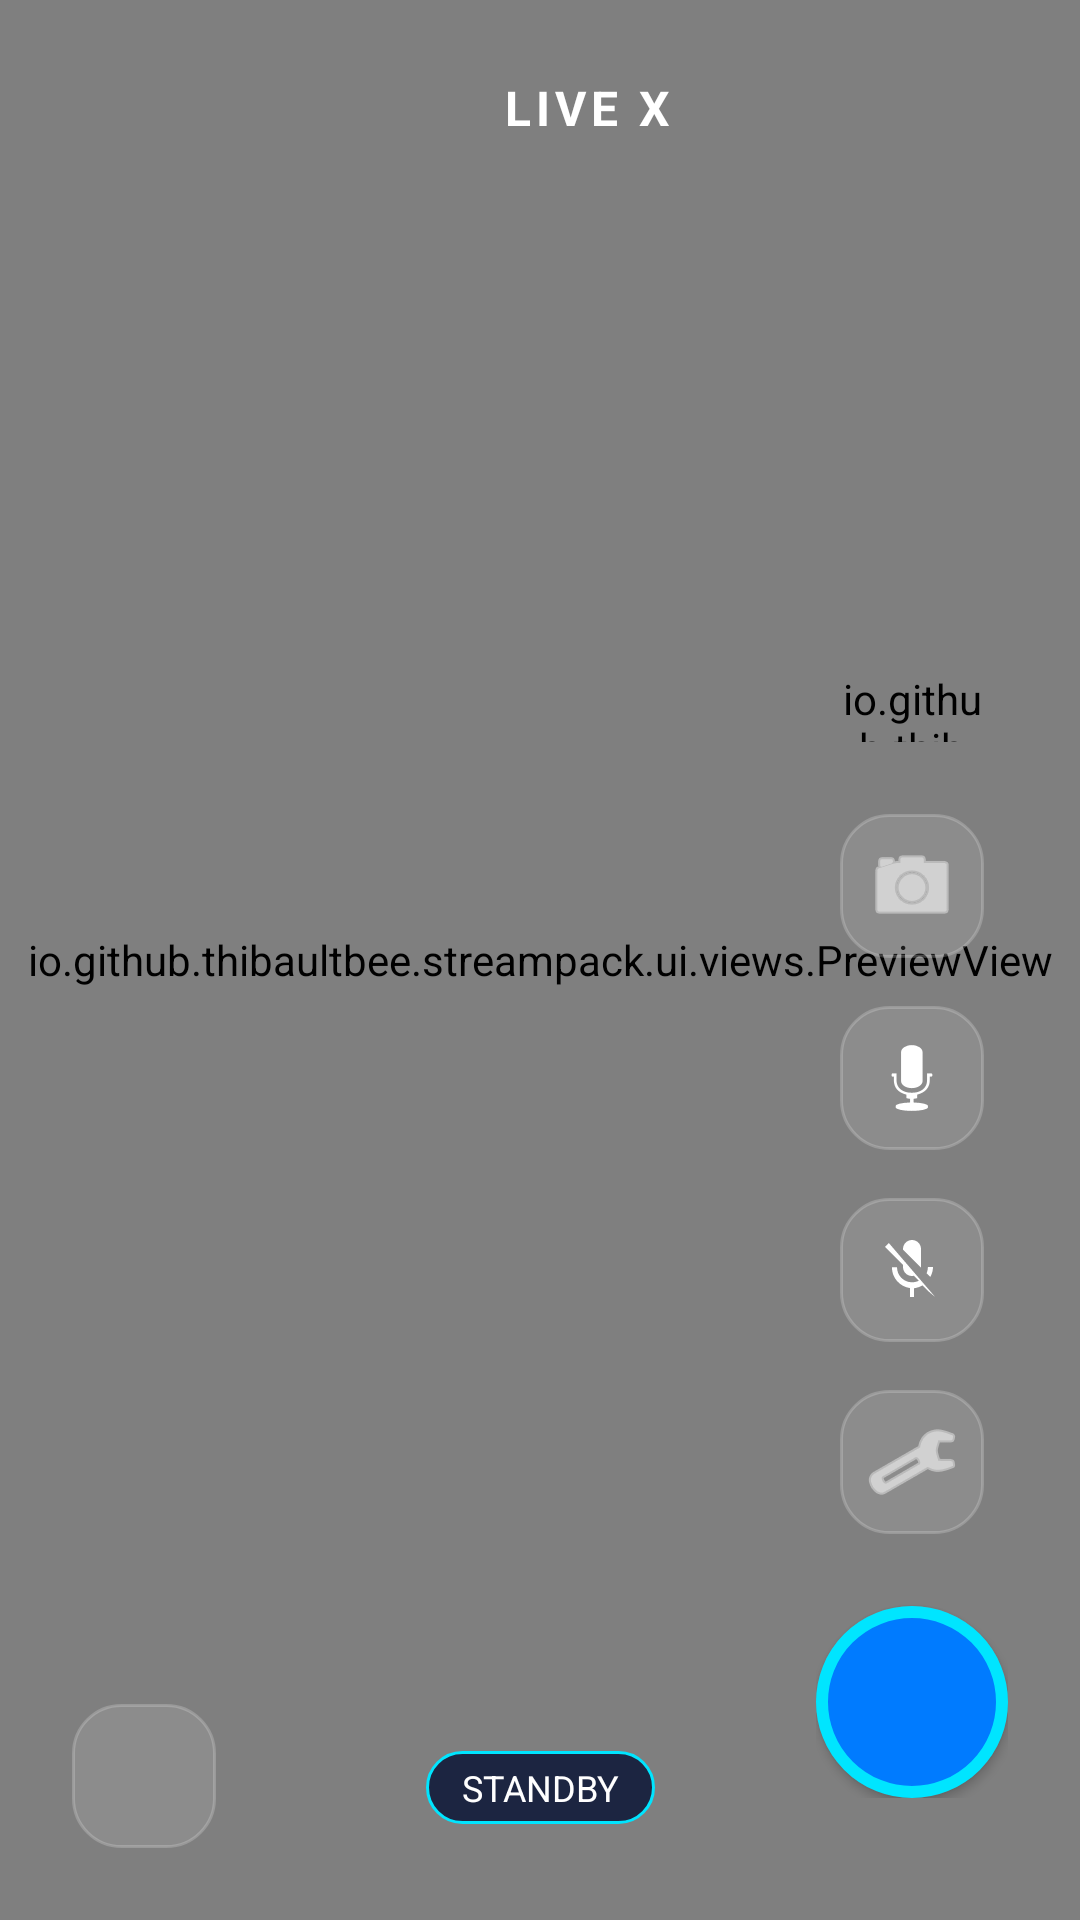

Produce the Android XML layout that renders to this screen, including the resource entries it uses.
<!-- AndroidManifest.xml: application theme Theme.MyStreamingApp -->
<!-- res/layout/activity_main.xml -->
<?xml version="1.0" encoding="utf-8"?>
<androidx.constraintlayout.widget.ConstraintLayout xmlns:android="http://schemas.android.com/apk/res/android"
    xmlns:app="http://schemas.android.com/apk/res-auto"
    xmlns:tools="http://schemas.android.com/tools"
    android:layout_width="match_parent"
    android:layout_height="match_parent"
    android:background="@color/colorBackground"
    tools:context=".MainActivity">

    
    <io.github.thibaultbee.streampack.ui.views.PreviewView
        android:id="@+id/preview"
        android:layout_width="match_parent"
        android:layout_height="match_parent"
        app:layout_constraintBottom_toBottomOf="parent"
        app:layout_constraintEnd_toEndOf="parent"
        app:layout_constraintStart_toStartOf="parent"
        app:layout_constraintTop_toTopOf="parent" />

    
    <androidx.constraintlayout.widget.ConstraintLayout
        android:id="@+id/uiContainer"
        android:layout_width="match_parent"
        android:layout_height="match_parent">

        
        <LinearLayout
            android:id="@+id/topHeader"
            android:layout_width="match_parent"
            android:layout_height="wrap_content"
            android:orientation="horizontal"
            android:padding="24dp"
            android:gravity="center"
            app:layout_constraintTop_toTopOf="parent">

            <ImageView
                android:layout_width="24dp"
                android:layout_height="24dp"
                android:src="@mipmap/ic_launcher" />

            <TextView
                android:layout_width="wrap_content"
                android:layout_height="wrap_content"
                android:layout_marginStart="8dp"
                android:text="LIVE X"
                android:textColor="@color/white"
                android:textSize="16sp"
                android:textStyle="bold"
                android:letterSpacing="0.1" />
        </LinearLayout>

        
        <LinearLayout
            android:id="@+id/controlArea"
            android:layout_width="wrap_content"
            android:layout_height="wrap_content"
            android:orientation="vertical"
            android:gravity="center_horizontal"
            android:layout_marginEnd="24dp"
            android:layout_marginBottom="24dp"
            app:layout_constraintBottom_toBottomOf="parent"
            app:layout_constraintEnd_toEndOf="parent"
            app:layout_constraintTop_toBottomOf="@id/topHeader"
            app:layout_constraintVertical_bias="0.9">

            
            <io.github.thibaultbee.streampack.app.views.AudioVisualizerView
                android:id="@+id/audioVisualizer"
                android:layout_width="48dp"
                android:layout_height="24dp"
                android:layout_marginBottom="24dp" />

            
            <ImageButton
                android:id="@+id/btnSwitchCam"
                android:layout_width="48dp"
                android:layout_height="48dp"
                android:layout_marginBottom="16dp"
                android:background="@drawable/bg_glass_card"
                android:src="@android:drawable/ic_menu_camera"
                app:tint="@color/white" />

            
            <ImageButton
                android:id="@+id/btnAudioSources"
                android:layout_width="48dp"
                android:layout_height="48dp"
                android:layout_marginBottom="16dp"
                android:background="@drawable/bg_glass_card"
                android:src="@android:drawable/ic_btn_speak_now"
                app:tint="@color/white" />

            
            <ImageButton
                android:id="@+id/btnMute"
                android:layout_width="48dp"
                android:layout_height="48dp"
                android:layout_marginBottom="16dp"
                android:background="@drawable/bg_glass_card"
                android:src="@drawable/ic_mic_off"
                app:tint="@color/white" />

            
            <ImageButton
                android:id="@+id/btnSettings"
                android:layout_width="48dp"
                android:layout_height="48dp"
                android:layout_marginBottom="16dp"
                android:background="@drawable/bg_glass_card"
                android:src="@android:drawable/ic_menu_preferences"
                app:tint="@color/white" />

            
            <ToggleButton
                android:id="@+id/liveButton"
                android:layout_width="64dp"
                android:layout_height="64dp"
                android:layout_marginTop="8dp"
                android:background="@drawable/bg_live_circle"
                android:textColor="@color/transparent"
                android:textOff=""
                android:textOn="" />
        </LinearLayout>
        
        
        <TextView
            android:id="@+id/tvLiveStatus"
            android:layout_width="wrap_content"
            android:layout_height="wrap_content"
            android:layout_marginBottom="32dp"
            android:text="STANDBY"
            android:textColor="@color/white"
            android:textSize="12sp"
            android:background="@drawable/bg_status_pill"
            android:paddingHorizontal="12dp"
            android:paddingVertical="4dp"
            app:layout_constraintBottom_toBottomOf="parent"
            app:layout_constraintStart_toStartOf="parent"
            app:layout_constraintEnd_toEndOf="parent" />

        
        <TextView
            android:id="@+id/tvActiveAudio"
            android:layout_width="wrap_content"
            android:layout_height="wrap_content"
            android:visibility="gone" />
        <TextView
            android:id="@+id/tvStatusDetails"
            android:layout_width="wrap_content"
            android:layout_height="wrap_content"
            android:visibility="gone" />
            
    </androidx.constraintlayout.widget.ConstraintLayout>

    
    <ImageButton
        android:id="@+id/btnToggleHud"
        android:layout_width="48dp"
        android:layout_height="48dp"
        android:layout_marginStart="24dp"
        android:layout_marginBottom="24dp"
        android:background="@drawable/bg_glass_card"
        android:src="@drawable/ic_eye"
        app:tint="@color/white"
        app:layout_constraintBottom_toBottomOf="parent"
        app:layout_constraintStart_toStartOf="parent" />

</androidx.constraintlayout.widget.ConstraintLayout>
<!-- resources referenced by this layout -->
<resources>
  <color name="colorBackground">#050814</color>
  <color name="transparent">#00000000</color>
  <color name="white">#FFFFFFFF</color>
  <!-- drawable bg_glass_card (drawable) -->
  <?xml version="1.0" encoding="utf-8"?>
  <shape xmlns:android="http://schemas.android.com/apk/res/android"
      android:shape="rectangle">
      <solid android:color="@color/glass_bg" />
      <corners android:radius="16dp" />
      <stroke android:width="1dp" android:color="@color/glass_stroke" />
  </shape>
  <!-- drawable bg_live_circle (drawable) -->
  <?xml version="1.0" encoding="utf-8"?>
  <shape xmlns:android="http://schemas.android.com/apk/res/android"
      android:shape="oval">
      <solid android:color="@color/colorPrimary" />
      <stroke android:width="4dp" android:color="@color/colorSecondary" />
      <size android:width="80dp" android:height="80dp" />
  </shape>
  <!-- drawable bg_status_pill (drawable) -->
  <?xml version="1.0" encoding="utf-8"?>
  <shape xmlns:android="http://schemas.android.com/apk/res/android"
      android:shape="rectangle">
      <solid android:color="@color/colorSurfaceLight" />
      <corners android:radius="12dp" />
      <stroke android:width="1dp" android:color="@color/colorSecondary" />
  </shape>
  <!-- drawable ic_mic_off (drawable) -->
  <vector xmlns:android="http://schemas.android.com/apk/res/android"
      android:width="24dp"
      android:height="24dp"
      android:viewportWidth="24"
      android:viewportHeight="24"
      android:tint="#FFFFFF">
      <path
          android:fillColor="#FFFFFF"
          android:pathData="M19,11h-1.7c0,0.74 -0.16,1.43 -0.43,2.05l1.23,1.23c0.56,-0.98 0.9,-2.09 0.9,-3.28zM14.98,11.17c0,-0.06 0.02,-0.11 0.02,-0.17V5c0,-1.66 -1.34,-3 -3,-3S9,3.34 9,5v0.18l5.98,5.99zM4.27,3L3,4.27l6,6V11c0,1.66 1.34,3 3,3c0.23,0 0.44,-0.03 0.65,-0.08l1.66,1.66c-0.71,0.33 -1.5,0.52 -2.31,0.52c-2.76,0 -5,-2.24 -5,-5H5.3c0,3.53 2.61,6.43 6,6.92V21h1.4v-2.92c1.01,-0.14 1.97,-0.48 2.83,-0.96l2.19,2.19L19.73,21 4.27,3z"/>
  </vector>
  <style name="Theme.MyStreamingApp" parent="Theme.MaterialComponents.DayNight.NoActionBar">
          
          <item name="colorPrimary">@color/colorPrimary</item>
          <item name="colorPrimaryVariant">@color/colorPrimaryVariant</item>
          <item name="colorOnPrimary">@color/colorOnPrimary</item>
          
          <item name="colorSecondary">@color/colorSecondary</item>
          <item name="colorSecondaryVariant">@color/colorSecondaryVariant</item>
          <item name="colorOnSecondary">@color/colorOnSecondary</item>
          
          <item name="android:statusBarColor">@android:color/transparent</item>
          
          <item name="android:navigationBarColor">@android:color/transparent</item>
          
          <item name="android:windowTranslucentStatus">true</item>
          <item name="android:windowTranslucentNavigation">true</item>
      </style>
  <color name="glass_bg">#1AFFFFFF</color>
  <color name="glass_stroke">#33FFFFFF</color>
  <color name="colorPrimary">#007BFF</color>
  <color name="colorSecondary">#00E5FF</color>
  <color name="colorSurfaceLight">#1C2541</color>
  <color name="colorPrimaryVariant">#0056b3</color>
  <color name="colorOnPrimary">#FFFFFF</color>
  <color name="colorSecondaryVariant">#00B8D4</color>
  <color name="colorOnSecondary">#000000</color>
</resources>
